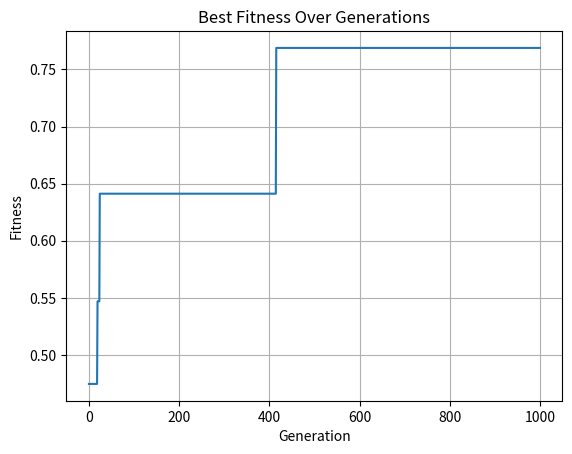

This figure's Python source:
import random
import matplotlib.pyplot as plt
import numpy as np
import math

# ---------- Objective Function ----------
def f(x):
    return 5 * (x ** 2) - 3

# ---------- Fitness Function ----------
def fitness_function(x):
    return 1 / (1 + abs(f(x)))

# ---------- Binary Conversion Utilities ----------
def float_to_8bit_binary(value):
    if value == 0:
        return '00000000'
    sign = 0
    if value < 0:
        sign = 1
        value = -value
    bias = 3
    exponent = int(math.floor(math.log(value, 2)))
    if exponent < -3:
        return '00000000'
    if exponent > 4:
        return f'{sign}1110000'
    mantissa = value / (2 ** exponent) - 1
    fraction = 0
    frac_val = mantissa
    for i in range(4):
        frac_val *= 2
        bit = 1 if frac_val >= 1 else 0
        fraction = (fraction << 1) | bit
        if bit == 1:
            frac_val -= 1
    exponent_bits = exponent + bias
    exponent_bits = max(0, min(exponent_bits, 7))
    binary_str = (sign << 7) | (exponent_bits << 4) | fraction
    return f'{binary_str:08b}'

def binary8_to_float(binary_str):
    if len(binary_str) != 8:
        raise ValueError("Binary string must be exactly 8 bits.")
    val = int(binary_str, 2)
    sign = (val >> 7) & 0x1
    exponent = (val >> 4) & 0x7
    fraction = val & 0xF
    bias = 3
    if exponent == 0 and fraction == 0:
        return 0.0
    mantissa = 1.0
    for i in range(4):
        if (fraction & (1 << (3 - i))) != 0:
            mantissa += 2 ** (-(i + 1))
    value = mantissa * (2 ** (exponent - bias))
    return -value if sign == 1 else value

# ---------- Selection ----------
def selection(fitness, population):
    sorted_fitness = sorted(enumerate(fitness), key=lambda x: x[1], reverse=False)
    indices = [i for i, val in sorted_fitness]
    values = [val for i, val in sorted_fitness]

    parents = []
    for _ in range(2):
        r = random.random()
        for i, val in enumerate(values):
            if r <= val:
                parents.append(population[indices[i]])
                break
        else:
            parents.append(population[indices[-1]])
    return parents

# ---------- Two-Point Crossover ----------
def crossover(parents):
    binaries = [float_to_8bit_binary(p) for p in parents]
    point1, point2 = sorted(random.sample(range(1, 7), 2))  # Ensure point1 < point2

    children = []
    for i in range(2):
        if i == 0:
            new_binary = binaries[0][:point1] + binaries[1][point1:point2] + binaries[0][point2:]
        else:
            new_binary = binaries[1][:point1] + binaries[0][point1:point2] + binaries[1][point2:]
        children.append(binary8_to_float(new_binary))
    return children

# ---------- Mutation ----------
def mutate(individual, mutation_rate=0.9):
    binary = float_to_8bit_binary(individual)
    mutated = ''.join(
        bit if random.random() > mutation_rate else str(1 - int(bit))
        for bit in binary
    )
    return binary8_to_float(mutated)

# ---------- GA Main Loop ----------
def genetic_algorithm(pop_size=10, generations=1000):
    population = [10 * (random.random() - 0.5) for _ in range(pop_size)]
    best_fitness_progress = []

    for gen in range(generations):
        fitness = [fitness_function(ind) for ind in population]

        new_population = []
        while len(new_population) < pop_size:
            parents = selection(fitness, population)
            children = crossover(parents)
            children = [mutate(child, mutation_rate=0.9) for child in children]
            new_population.extend(children)

        # Elitism: Combine old and new population and keep the best
        combined_population = population + new_population
        combined_fitness = [fitness_function(ind) for ind in combined_population]
        sorted_indices = sorted(range(len(combined_fitness)), key=lambda i: combined_fitness[i], reverse=True)

        population = [combined_population[i] for i in sorted_indices[:pop_size]]
        best_fitness_progress.append(combined_fitness[sorted_indices[0]])

    best_solution = population[0]
    best_fitness_value = fitness_function(best_solution)

    return best_solution, best_fitness_value, best_fitness_progress

# ---------- Run and Plot ----------
best_solution, best_fit, fit_progress = genetic_algorithm()

print("Best solution found:", best_solution)
print("Fitness of best solution:", best_fit)

plt.plot(fit_progress)
plt.title("Best Fitness Over Generations")
plt.xlabel("Generation")
plt.ylabel("Fitness")
plt.grid(True)
plt.show()
